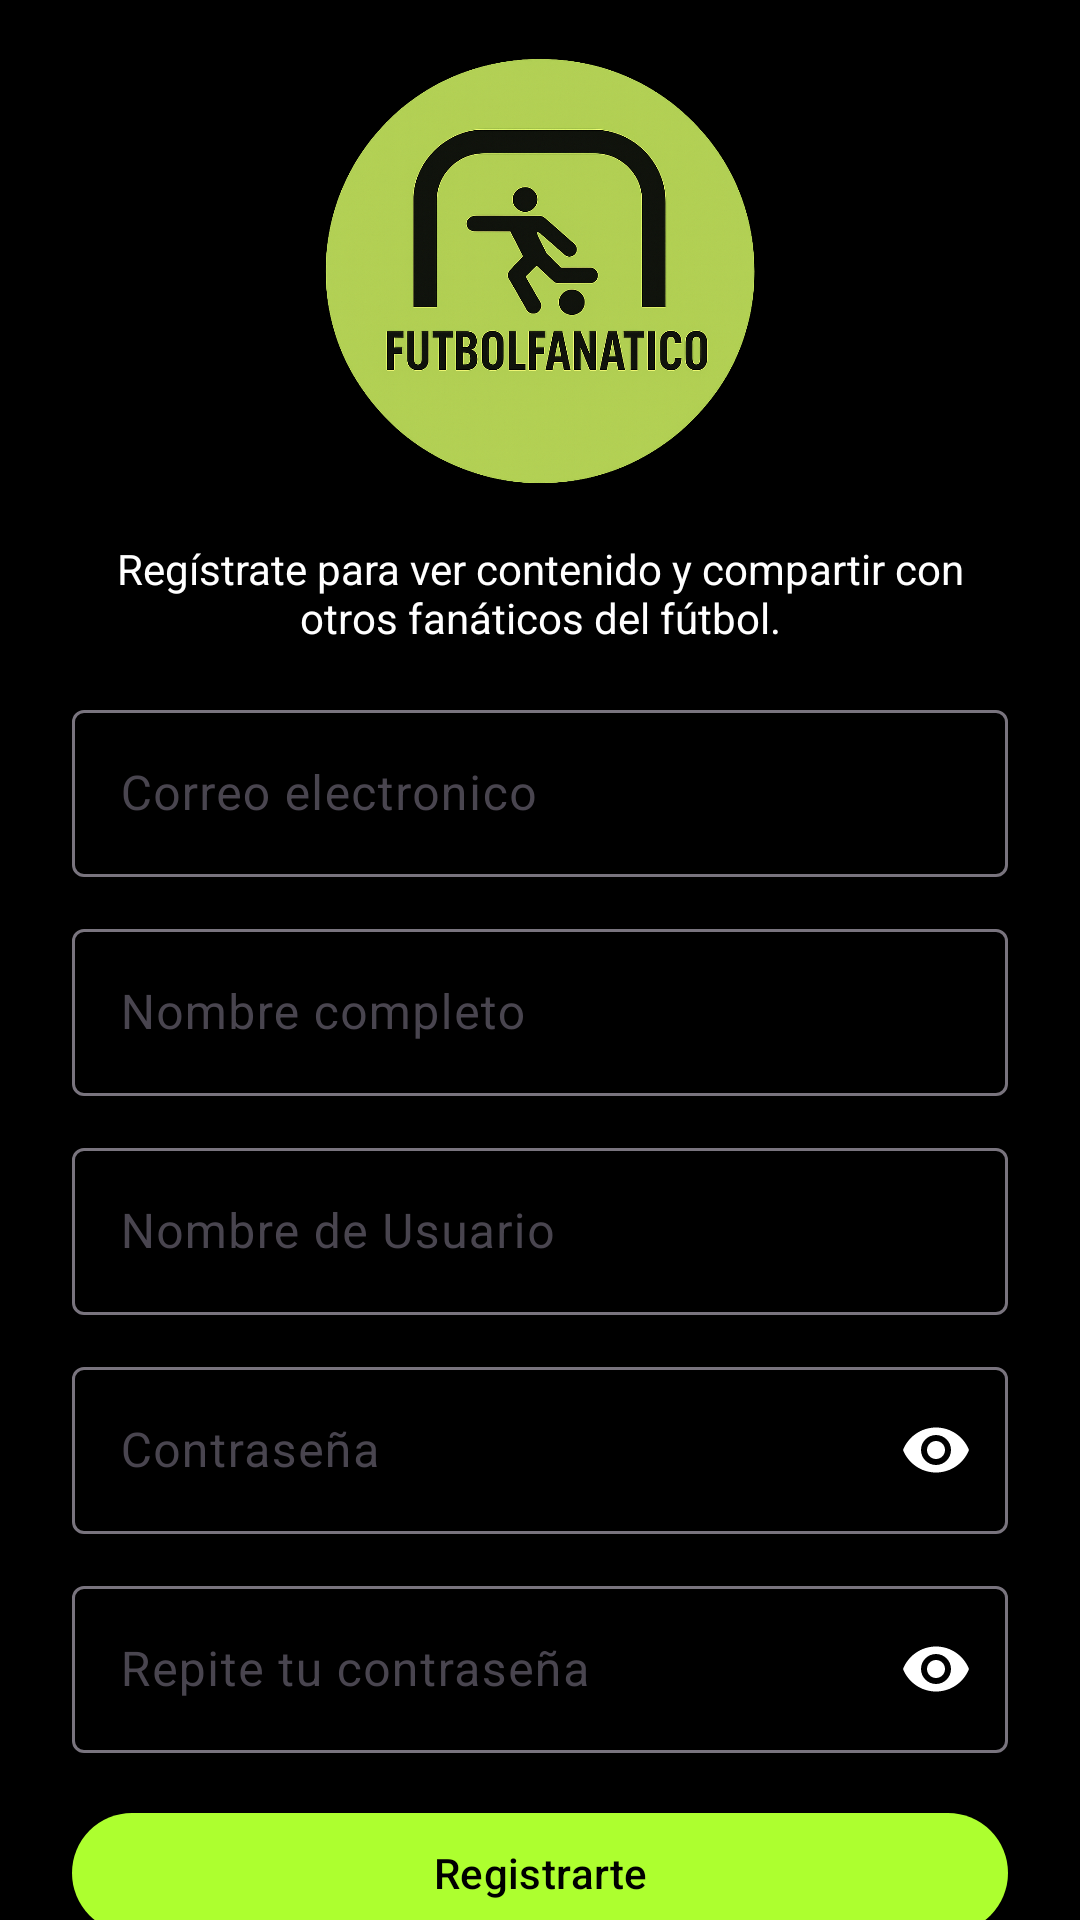

Layout XML and referenced resources for this Android screen:
<!-- AndroidManifest.xml: application theme Theme.FutbolFanatico -->
<!-- res/layout/fragment_registro.xml -->
<?xml version="1.0" encoding="utf-8"?>
<androidx.constraintlayout.widget.ConstraintLayout xmlns:android="http://schemas.android.com/apk/res/android"
    xmlns:app="http://schemas.android.com/apk/res-auto"
    android:layout_width="match_parent"
    android:layout_height="match_parent"
    android:background="@color/black">

    
    <ImageView
        android:id="@+id/ivLogo"
        android:layout_width="160dp"
        android:layout_height="160dp"
        android:layout_marginTop="12dp"
        android:src="@drawable/logo"
        android:adjustViewBounds="true"
        android:scaleType="fitCenter"
        app:layout_constraintTop_toTopOf="parent"
        app:layout_constraintStart_toStartOf="parent"
        app:layout_constraintEnd_toEndOf="parent" />

    
    <TextView
        android:id="@+id/tvSubtituloRegistro"
        android:layout_width="0dp"
        android:layout_height="wrap_content"
        android:text="@string/register_subtitle"
        android:textColor="@color/white"
        android:gravity="center"
        android:layout_marginStart="24dp"
        android:layout_marginEnd="24dp"
        android:layout_marginTop="8dp"
        app:layout_constraintTop_toBottomOf="@id/ivLogo"
        app:layout_constraintStart_toStartOf="parent"
        app:layout_constraintEnd_toEndOf="parent" />

    
    <com.google.android.material.textfield.TextInputLayout
        android:id="@+id/ilCorreoTelefono"
        android:layout_width="0dp"
        android:layout_height="wrap_content"
        android:layout_marginStart="24dp"
        android:layout_marginEnd="24dp"
        android:layout_marginTop="16dp"
        android:hint="@string/email"
        android:textColor="@color/white"
        app:layout_constraintTop_toBottomOf="@id/tvSubtituloRegistro"
        app:layout_constraintStart_toStartOf="parent"
        app:layout_constraintEnd_toEndOf="parent">

        <com.google.android.material.textfield.TextInputEditText
            android:id="@+id/etCorreoElectronico"
            android:layout_width="match_parent"
            android:layout_height="wrap_content"
            android:textColor="@color/white"

            android:inputType="textEmailAddress" />
    </com.google.android.material.textfield.TextInputLayout>


    
    <com.google.android.material.textfield.TextInputLayout
        android:id="@+id/ilNombreCompleto"
        android:layout_width="0dp"
        android:layout_height="wrap_content"
        android:layout_marginStart="24dp"
        android:layout_marginEnd="24dp"
        android:layout_marginTop="12dp"
        android:hint="@string/full_name"
        android:textColor="@color/white"
        app:layout_constraintTop_toBottomOf="@id/ilCorreoTelefono"
        app:layout_constraintStart_toStartOf="parent"
        app:layout_constraintEnd_toEndOf="parent">

        <com.google.android.material.textfield.TextInputEditText
            android:id="@+id/etNombreCompleto"
            android:layout_width="match_parent"
            android:layout_height="wrap_content"
            android:textColor="@color/white"
            android:textColorHint="@color/white"
            android:inputType="textPersonName" />
    </com.google.android.material.textfield.TextInputLayout>

    
    <com.google.android.material.textfield.TextInputLayout
        android:id="@+id/ilNombreUsuario"

        android:layout_width="0dp"
        android:layout_height="wrap_content"
        android:layout_marginStart="24dp"
        android:layout_marginEnd="24dp"
        android:layout_marginTop="12dp"
        android:hint="@string/username"
        android:textColor="@color/white"
        app:layout_constraintTop_toBottomOf="@id/ilNombreCompleto"
        app:layout_constraintStart_toStartOf="parent"
        app:layout_constraintEnd_toEndOf="parent">

        <com.google.android.material.textfield.TextInputEditText
            android:id="@+id/etNombreUsuario"
            android:layout_width="match_parent"
            android:layout_height="wrap_content"
            android:textColor="@color/white"
            android:textColorHint="@color/white"
            android:inputType="textPersonName" />
    </com.google.android.material.textfield.TextInputLayout>

    
    <com.google.android.material.textfield.TextInputLayout
        android:id="@+id/ilContrasena"
        android:layout_width="0dp"
        android:layout_height="wrap_content"
        android:layout_marginStart="24dp"
        android:layout_marginEnd="24dp"
        android:layout_marginTop="12dp"
        android:hint="@string/password"
        android:textColor="@color/white"
        app:endIconMode="password_toggle"
        app:endIconTint="@color/white"
        app:layout_constraintTop_toBottomOf="@id/ilNombreUsuario"
        app:layout_constraintStart_toStartOf="parent"
        app:layout_constraintEnd_toEndOf="parent">

        <com.google.android.material.textfield.TextInputEditText
            android:id="@+id/etContrasena"
            android:layout_width="match_parent"
            android:layout_height="wrap_content"
            android:textColor="@color/white"
            android:textColorHint="@color/white"
            android:inputType="textPassword" />
    </com.google.android.material.textfield.TextInputLayout>


    
    <com.google.android.material.textfield.TextInputLayout
        android:id="@+id/ilConfirmarContrasena"
        android:layout_width="0dp"
        android:layout_height="wrap_content"
        android:layout_marginStart="24dp"
        android:layout_marginEnd="24dp"
        android:layout_marginTop="12dp"
        android:hint="@string/repeat_password"
        android:textColor="@color/white"
        app:endIconMode="password_toggle"
        app:endIconTint="@color/white"
        app:layout_constraintTop_toBottomOf="@id/ilContrasena"
        app:layout_constraintStart_toStartOf="parent"
        app:layout_constraintEnd_toEndOf="parent">

        <com.google.android.material.textfield.TextInputEditText
            android:id="@+id/etConfirmarContrasena"
            android:layout_width="match_parent"
            android:layout_height="wrap_content"
            android:textColor="@color/white"
            android:textColorHint="@color/white"
            android:inputType="textPassword" />
    </com.google.android.material.textfield.TextInputLayout>

    
    <com.google.android.material.button.MaterialButton
        android:id="@+id/btnRegistrarte"
        android:layout_width="0dp"
        android:layout_height="wrap_content"
        android:layout_marginStart="24dp"
        android:layout_marginEnd="24dp"
        android:layout_marginTop="16dp"
        android:text="@string/register"
        android:textAllCaps="false"
        android:textColor="@color/black"
        app:backgroundTint="@color/green_light"
        app:layout_constraintTop_toBottomOf="@id/ilConfirmarContrasena"
        app:layout_constraintStart_toStartOf="parent"
        app:layout_constraintEnd_toEndOf="parent" />

    
    <TextView
        android:id="@+id/tvTerminosPrivacidad"
        android:layout_width="0dp"
        android:layout_height="wrap_content"
        android:layout_marginStart="24dp"
        android:layout_marginEnd="24dp"
        android:layout_marginTop="8dp"
        android:text="@string/terms_privacy"
        android:textColor="@color/white"
        android:textSize="12sp"
        android:gravity="center"
        app:layout_constraintTop_toBottomOf="@id/btnRegistrarte"
        app:layout_constraintStart_toStartOf="parent"
        app:layout_constraintEnd_toEndOf="parent" />
    <ProgressBar
        android:id="@+id/progress" android:visibility="gone"
        android:layout_width="wrap_content" android:layout_height="wrap_content"
        app:layout_constraintTop_toBottomOf="@id/ivLogo"
        app:layout_constraintStart_toStartOf="parent" app:layout_constraintEnd_toEndOf="parent"
        android:layout_marginTop="16dp"/>

</androidx.constraintlayout.widget.ConstraintLayout>
<!-- resources referenced by this layout -->
<resources>
  <color name="black">#FF000000</color>
  <color name="green_light">#adff2f</color>
  <color name="white">#FFFFFFFF</color>
  <!-- drawable logo: webp bitmap (drawable, 752458 bytes) -->
  <string name="email">Correo electronico</string>
  <string name="full_name">Nombre completo</string>
  <string name="password">Contraseña</string>
  <string name="register">Registrarte</string>
  <string name="register_subtitle">Regístrate para ver contenido y compartir con otros fanáticos del fútbol.</string>
  <string name="repeat_password">Repite tu contraseña</string>
  <string name="terms_privacy">Al registrarte, aceptas nuestras Condiciones y la Política de privacidad.</string>
  <string name="username">Nombre de Usuario</string>
  <style name="Theme.FutbolFanatico" parent="Base.Theme.FutbolFanatico" />
  <style name="Base.Theme.FutbolFanatico" parent="Theme.Material3.DayNight.NoActionBar">
          
          
      </style>
</resources>
